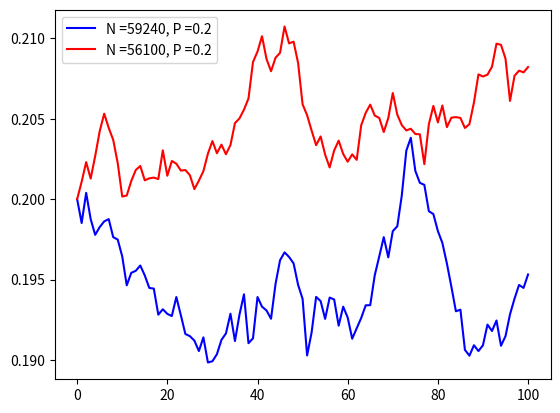

This chart was generated by the following Python code:
import random

import numpy as np
from matplotlib import pyplot as plt

numOfGenes = 100
generation = range(0, numOfGenes + 1)


def wright_fisher(N, prob, mu1, mu2):
    # without mutation-->mu1=mu2=0
    ProbOf_a_Genes = []
    for i in range(0, numOfGenes + 1):
        ProbOf_a_Genes.append(prob)
        prob = (1 - mu1) * prob + mu2 * (1 - prob)
        prob = np.random.binomial(2 * N, prob) / (2 * N)
    return ProbOf_a_Genes


N = random.randint(1000, 100000)
P = random.randint(1, 9) / 10
plt.plot(generation, wright_fisher(N, P, 0, 0), "b", label="N =" + str(N) + ", P =" + str(P))
N = random.randint(1000, 100000)
P = random.randint(1, 9) / 10
plt.plot(generation, wright_fisher(N, P, 0, 0), "r", label="N =" + str(N) + ", P =" + str(P))


# plot
plt.legend()
plt.show()
